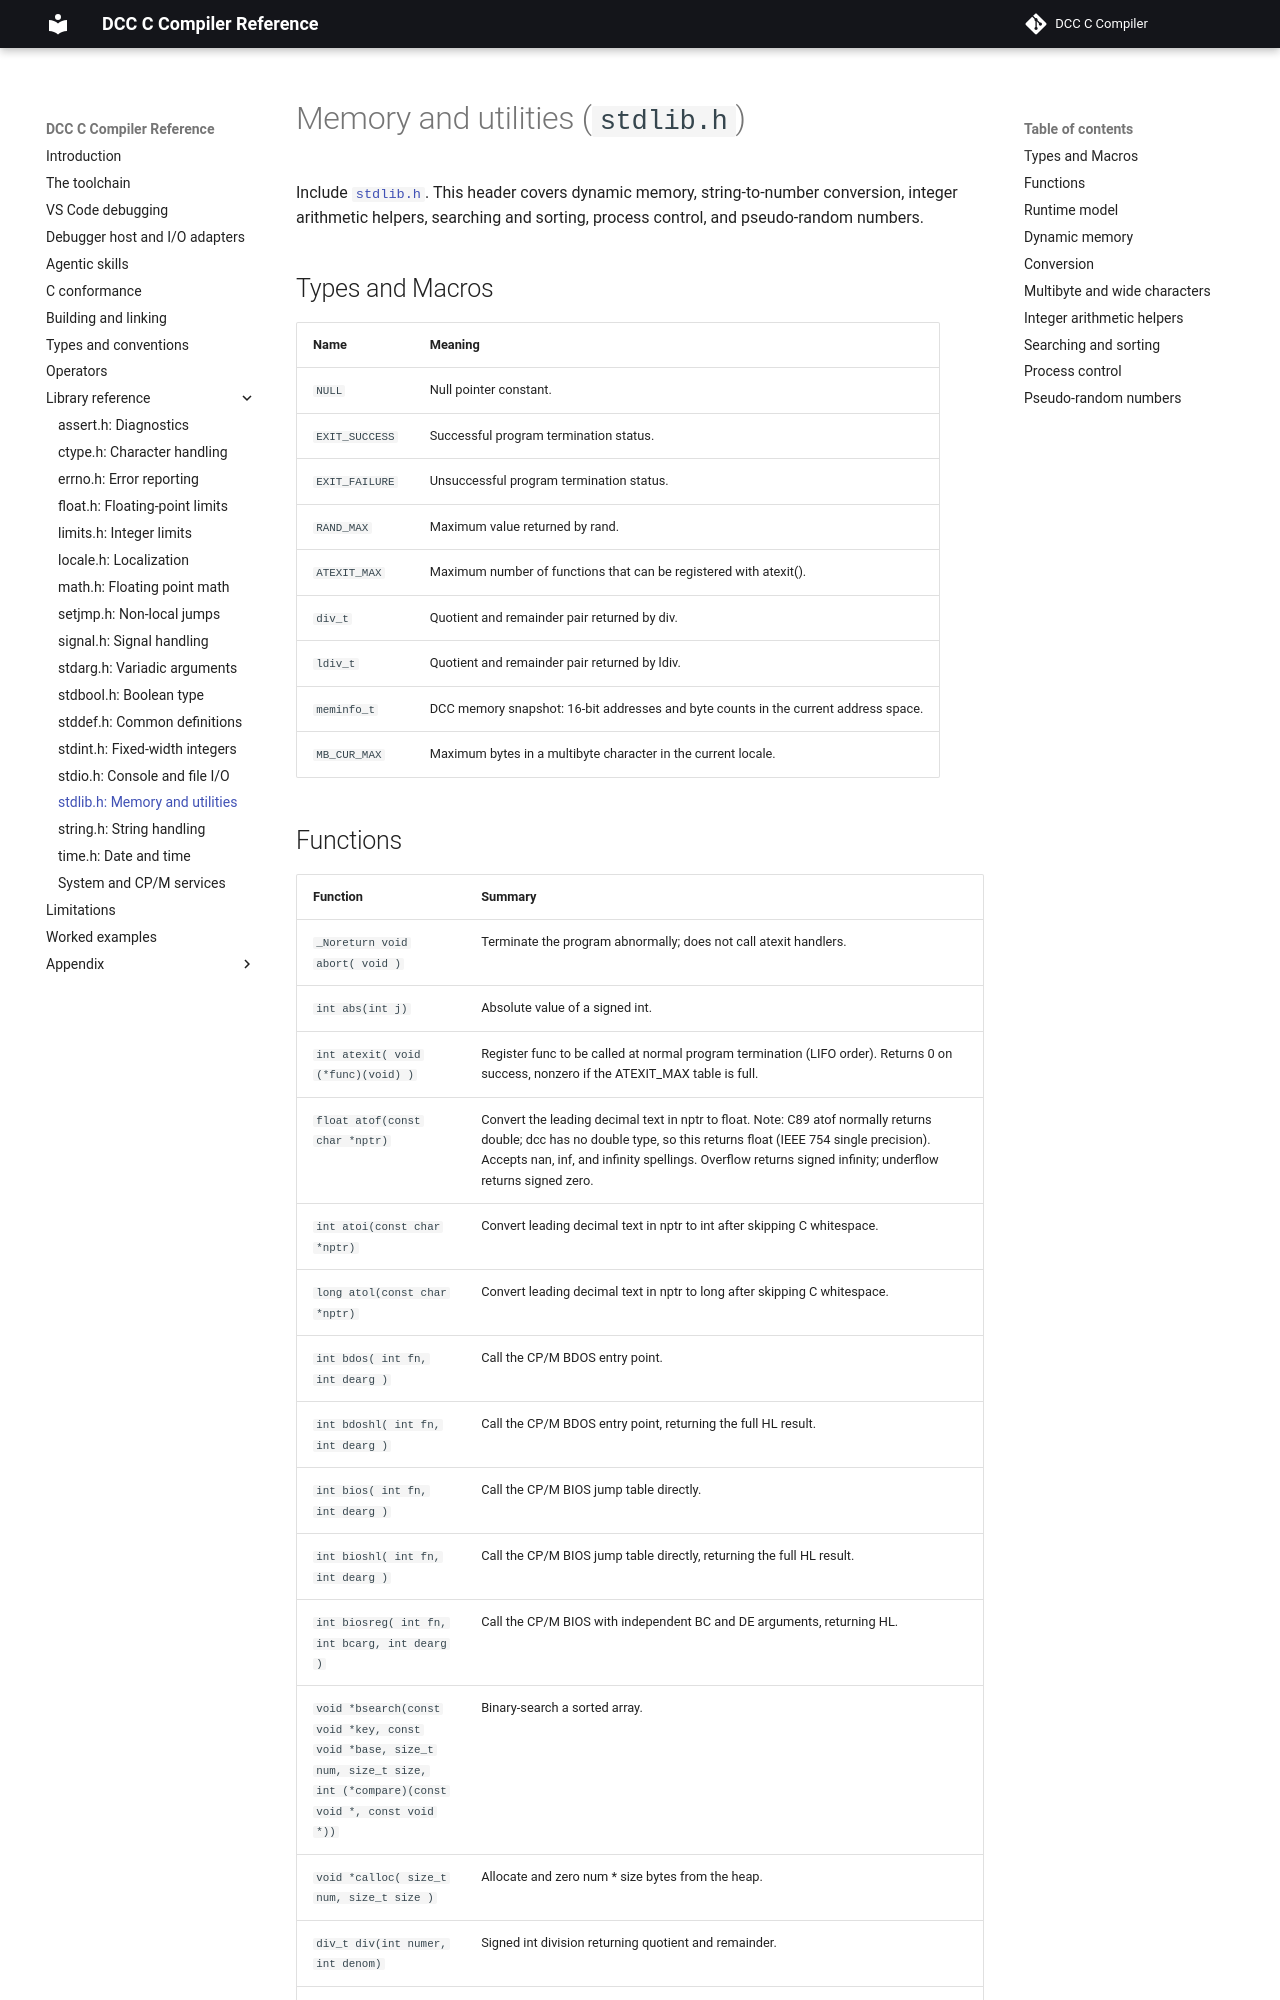

repository: gloveboxes/dcc · page: standard-lib/06-stdlib/index.html · generator: mkdocs

# Memory and utilities (`stdlib.h`)

Include [`stdlib.h`](06-stdlib.md). This header covers dynamic memory, string-to
-number conversion, integer arithmetic helpers, searching and sorting, process
control, and pseudo-random numbers.

## Types and Macros

<!-- STDLIB-SYMBOL-TABLE: all -->

## Functions

<!-- STDLIB-FUNCTION-TABLE: all -->

## Runtime model

The standard functions in this header are runtime-backed. dcc also declares a
small set of CP/M and Z80 extensions here (`bdos`, `inp`, and `outp`); those are
documented with the CP/M services rather than treated as portable C APIs.
